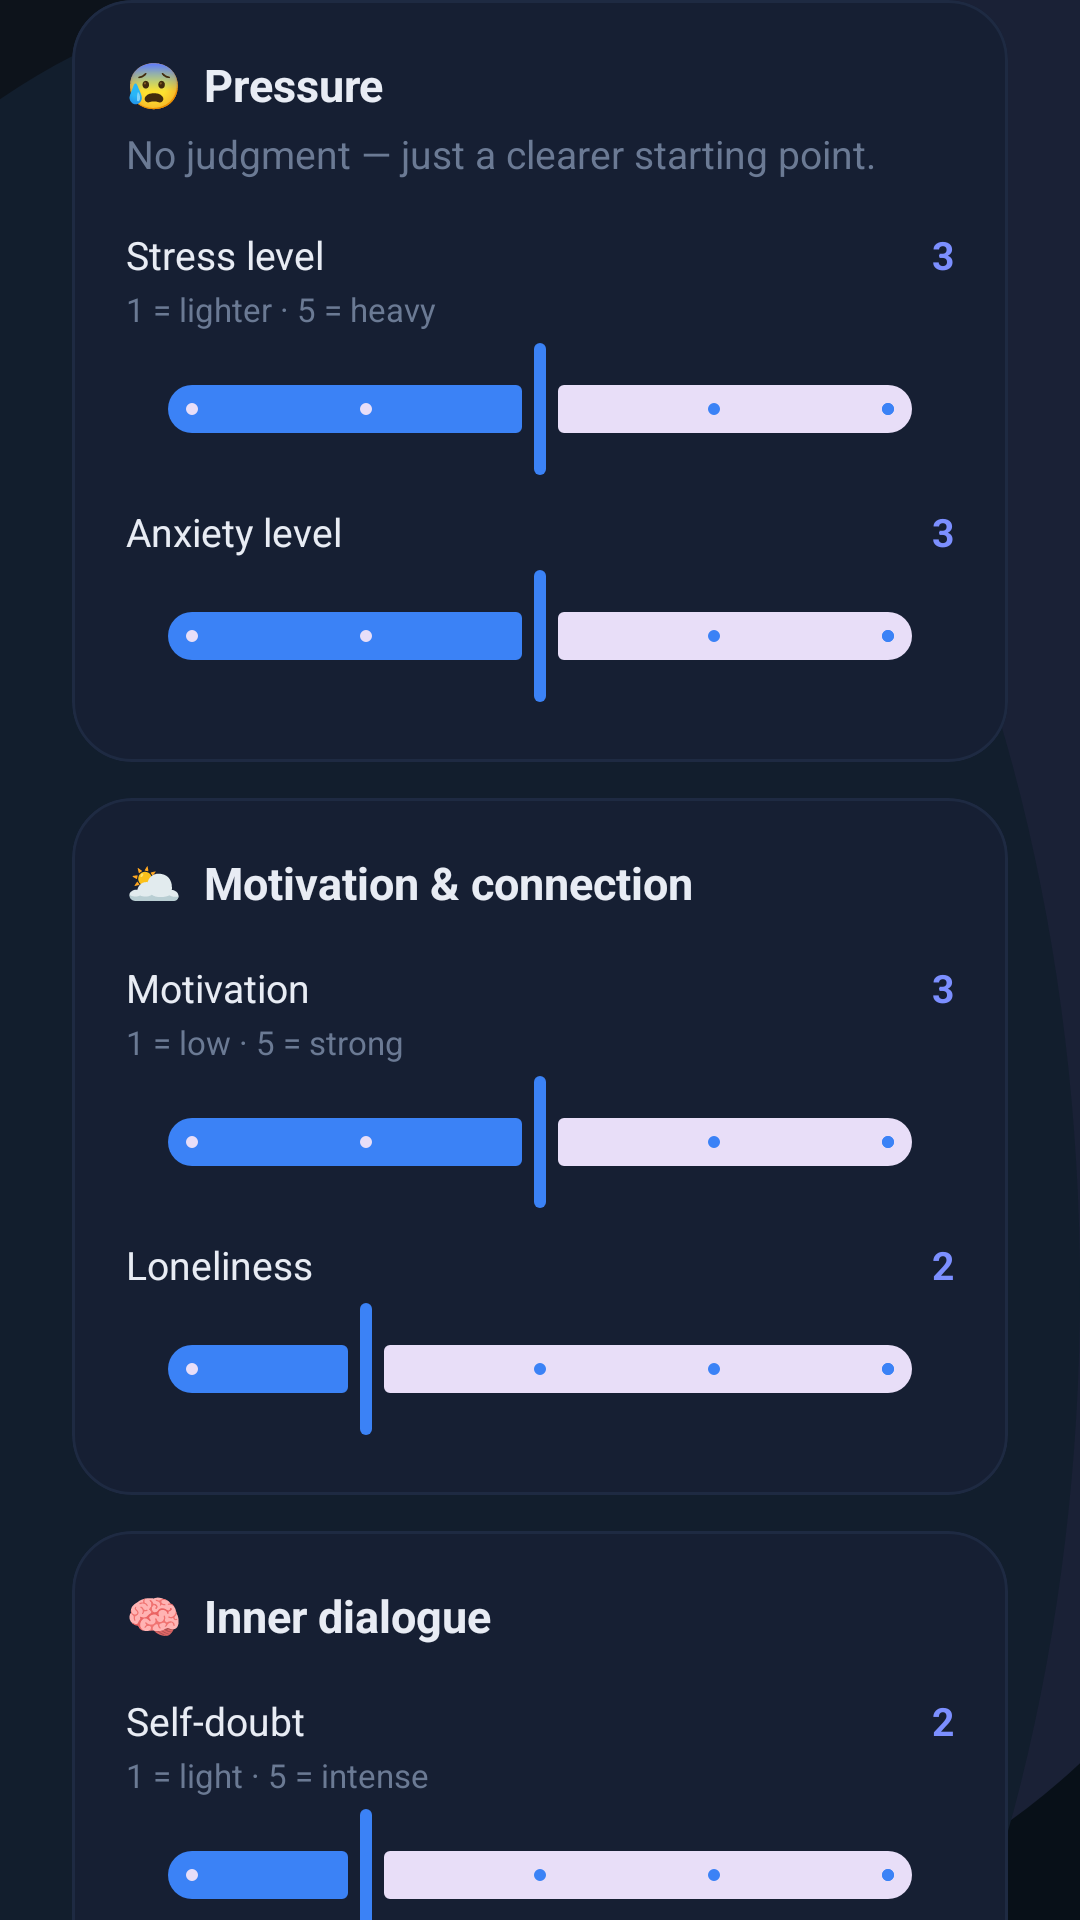

Reconstruct the res/layout file that produces this screen, plus the resources it refers to.
<!-- AndroidManifest.xml: application theme Theme.MindTraceAI -->
<!-- res/layout/onboarding_step_emotional.xml -->
<?xml version="1.0" encoding="utf-8"?>
<androidx.core.widget.NestedScrollView xmlns:android="http://schemas.android.com/apk/res/android"
    android:layout_width="match_parent"
    android:layout_height="match_parent"
    android:clipToPadding="false"
    android:fillViewport="true"
    android:overScrollMode="never">
    <LinearLayout android:layout_width="match_parent" android:layout_height="wrap_content" android:orientation="vertical" android:paddingStart="24dp" android:paddingEnd="24dp" android:paddingBottom="16dp">

        <com.google.android.material.card.MaterialCardView style="@style/Onboarding.Card.Premium" android:layout_width="match_parent" android:layout_height="wrap_content" android:layout_marginBottom="12dp">
            <LinearLayout android:layout_width="match_parent" android:layout_height="wrap_content" android:orientation="vertical" android:padding="18dp">
                <TextView style="@style/Onboarding.Text.CardTitle" android:layout_width="wrap_content" android:layout_height="wrap_content" android:text="😰  Pressure" />
                <TextView style="@style/Onboarding.Text.CardHelper" android:layout_width="match_parent" android:layout_height="wrap_content" android:layout_marginTop="4dp" android:text="No judgment — just a clearer starting point." />
                <LinearLayout android:layout_width="match_parent" android:layout_height="wrap_content" android:layout_marginTop="16dp" android:gravity="center_vertical" android:orientation="horizontal">
                    <TextView style="@style/Onboarding.Text.SliderLabel" android:layout_width="0dp" android:layout_height="wrap_content" android:layout_weight="1" android:text="Stress level" />
                    <TextView android:id="@+id/tv_stress_value" style="@style/Onboarding.Text.SliderValue" android:layout_width="wrap_content" android:layout_height="wrap_content" android:text="3" />
                </LinearLayout>
                <TextView style="@style/Onboarding.Text.SliderHint" android:layout_width="wrap_content" android:layout_height="wrap_content" android:layout_marginTop="2dp" android:text="1 = lighter · 5 = heavy" />
                <com.google.android.material.slider.Slider android:id="@+id/slider_stress" android:layout_width="match_parent" android:layout_height="wrap_content" android:layout_marginTop="2dp" android:valueFrom="1" android:valueTo="5" android:stepSize="1" android:value="3" />
                <LinearLayout android:layout_width="match_parent" android:layout_height="wrap_content" android:layout_marginTop="8dp" android:gravity="center_vertical" android:orientation="horizontal">
                    <TextView style="@style/Onboarding.Text.SliderLabel" android:layout_width="0dp" android:layout_height="wrap_content" android:layout_weight="1" android:text="Anxiety level" />
                    <TextView android:id="@+id/tv_anxiety_value" style="@style/Onboarding.Text.SliderValue" android:layout_width="wrap_content" android:layout_height="wrap_content" android:text="3" />
                </LinearLayout>
                <com.google.android.material.slider.Slider android:id="@+id/slider_anxiety" android:layout_width="match_parent" android:layout_height="wrap_content" android:layout_marginTop="2dp" android:valueFrom="1" android:valueTo="5" android:stepSize="1" android:value="3" />
            </LinearLayout>
        </com.google.android.material.card.MaterialCardView>

        <com.google.android.material.card.MaterialCardView style="@style/Onboarding.Card.Premium" android:layout_width="match_parent" android:layout_height="wrap_content" android:layout_marginBottom="12dp">
            <LinearLayout android:layout_width="match_parent" android:layout_height="wrap_content" android:orientation="vertical" android:padding="18dp">
                <TextView style="@style/Onboarding.Text.CardTitle" android:layout_width="wrap_content" android:layout_height="wrap_content" android:text="🌥  Motivation &amp; connection" />
                <LinearLayout android:layout_width="match_parent" android:layout_height="wrap_content" android:layout_marginTop="16dp" android:gravity="center_vertical" android:orientation="horizontal">
                    <TextView style="@style/Onboarding.Text.SliderLabel" android:layout_width="0dp" android:layout_height="wrap_content" android:layout_weight="1" android:text="Motivation" />
                    <TextView android:id="@+id/tv_motivation_value" style="@style/Onboarding.Text.SliderValue" android:layout_width="wrap_content" android:layout_height="wrap_content" android:text="3" />
                </LinearLayout>
                <TextView style="@style/Onboarding.Text.SliderHint" android:layout_width="wrap_content" android:layout_height="wrap_content" android:layout_marginTop="2dp" android:text="1 = low · 5 = strong" />
                <com.google.android.material.slider.Slider android:id="@+id/slider_motivation" android:layout_width="match_parent" android:layout_height="wrap_content" android:layout_marginTop="2dp" android:valueFrom="1" android:valueTo="5" android:stepSize="1" android:value="3" />
                <LinearLayout android:layout_width="match_parent" android:layout_height="wrap_content" android:layout_marginTop="8dp" android:gravity="center_vertical" android:orientation="horizontal">
                    <TextView style="@style/Onboarding.Text.SliderLabel" android:layout_width="0dp" android:layout_height="wrap_content" android:layout_weight="1" android:text="Loneliness" />
                    <TextView android:id="@+id/tv_loneliness_value" style="@style/Onboarding.Text.SliderValue" android:layout_width="wrap_content" android:layout_height="wrap_content" android:text="2" />
                </LinearLayout>
                <com.google.android.material.slider.Slider android:id="@+id/slider_loneliness" android:layout_width="match_parent" android:layout_height="wrap_content" android:layout_marginTop="2dp" android:valueFrom="1" android:valueTo="5" android:stepSize="1" android:value="2" />
            </LinearLayout>
        </com.google.android.material.card.MaterialCardView>

        <com.google.android.material.card.MaterialCardView style="@style/Onboarding.Card.Premium" android:layout_width="match_parent" android:layout_height="wrap_content">
            <LinearLayout android:layout_width="match_parent" android:layout_height="wrap_content" android:orientation="vertical" android:padding="18dp">
                <TextView style="@style/Onboarding.Text.CardTitle" android:layout_width="wrap_content" android:layout_height="wrap_content" android:text="🧠  Inner dialogue" />
                <LinearLayout android:layout_width="match_parent" android:layout_height="wrap_content" android:layout_marginTop="16dp" android:gravity="center_vertical" android:orientation="horizontal">
                    <TextView style="@style/Onboarding.Text.SliderLabel" android:layout_width="0dp" android:layout_height="wrap_content" android:layout_weight="1" android:text="Self-doubt" />
                    <TextView android:id="@+id/tv_self_doubt_value" style="@style/Onboarding.Text.SliderValue" android:layout_width="wrap_content" android:layout_height="wrap_content" android:text="2" />
                </LinearLayout>
                <TextView style="@style/Onboarding.Text.SliderHint" android:layout_width="wrap_content" android:layout_height="wrap_content" android:layout_marginTop="2dp" android:text="1 = light · 5 = intense" />
                <com.google.android.material.slider.Slider android:id="@+id/slider_self_doubt" android:layout_width="match_parent" android:layout_height="wrap_content" android:layout_marginTop="2dp" android:valueFrom="1" android:valueTo="5" android:stepSize="1" android:value="2" />
                <LinearLayout android:layout_width="match_parent" android:layout_height="wrap_content" android:layout_marginTop="8dp" android:gravity="center_vertical" android:orientation="horizontal">
                    <TextView style="@style/Onboarding.Text.SliderLabel" android:layout_width="0dp" android:layout_height="wrap_content" android:layout_weight="1" android:text="Overthinking" />
                    <TextView android:id="@+id/tv_overthinking_value" style="@style/Onboarding.Text.SliderValue" android:layout_width="wrap_content" android:layout_height="wrap_content" android:text="3" />
                </LinearLayout>
                <com.google.android.material.slider.Slider android:id="@+id/slider_overthinking" android:layout_width="match_parent" android:layout_height="wrap_content" android:layout_marginTop="2dp" android:valueFrom="1" android:valueTo="5" android:stepSize="1" android:value="3" />
            </LinearLayout>
        </com.google.android.material.card.MaterialCardView>
    </LinearLayout>
</androidx.core.widget.NestedScrollView>
<!-- resources referenced by this layout -->
<resources>
  <style name="Onboarding.Card.Premium" parent="Widget.Material3.CardView.Filled">
          <item name="cardBackgroundColor">@color/onboarding_card_bg</item>
          <item name="cardCornerRadius">20dp</item>
          <item name="cardElevation">0dp</item>
          <item name="strokeColor">@color/onboarding_card_stroke</item>
          <item name="strokeWidth">1dp</item>
      </style>
  <style name="Onboarding.Text.CardHelper">
          <item name="android:textSize">13sp</item>
          <item name="android:textColor">@color/onboarding_helper</item>
          <item name="android:lineSpacingExtra">2dp</item>
      </style>
  <style name="Onboarding.Text.CardTitle">
          <item name="android:textSize">15sp</item>
          <item name="android:textColor">@color/onboarding_heading</item>
          <item name="android:textStyle">bold</item>
      </style>
  <style name="Onboarding.Text.SliderHint">
          <item name="android:textSize">11sp</item>
          <item name="android:textColor">@color/onboarding_helper</item>
      </style>
  <style name="Onboarding.Text.SliderLabel">
          <item name="android:textSize">13sp</item>
          <item name="android:textColor">@color/onboarding_heading</item>
          <item name="android:textStyle">normal</item>
      </style>
  <style name="Onboarding.Text.SliderValue">
          <item name="android:textSize">13sp</item>
          <item name="android:textColor">@color/onboarding_accent</item>
          <item name="android:textStyle">bold</item>
      </style>
  <color name="onboarding_card_bg">#161F33</color>
  <color name="onboarding_card_stroke">#1E2A42</color>
  <color name="onboarding_helper">#6B7A94</color>
  <color name="onboarding_heading">#E8ECF4</color>
  <color name="onboarding_accent">#7C8FFF</color>
  <color name="primary">#3B82F6</color>
  <color name="white">#FFFFFF</color>
  <color name="secondary">#38BDF8</color>
  <color name="surface">#121821</color>
  <color name="text_main">#E5E7EB</color>
  <color name="surface_variant">#18212D</color>
  <color name="text_secondary">#9CA3AF</color>
  <color name="background">#0B0F14</color>
  <style name="MindTraceCard" parent="Widget.Material3.CardView.Filled">
          <item name="cardBackgroundColor">@color/surface</item>
          <item name="cardCornerRadius">20dp</item>
          <item name="cardElevation">8dp</item>
          <item name="strokeColor">@color/outline</item>
          <item name="strokeWidth">1dp</item>
      </style>
  <style name="MindTraceToolbar" parent="Widget.Material3.Toolbar">
          <item name="android:background">@android:color/transparent</item>
          <item name="subtitleTextColor">@color/text_secondary</item>
          <item name="titleTextColor">@color/text_main</item>
      </style>
  <color name="outline">#1F2937</color>
  <style name="MindTraceBottomNavActiveIndicator" parent="Widget.Material3.BottomNavigationView.ActiveIndicator">
          <item name="android:width">56dp</item>
          <item name="android:height">32dp</item>
          <item name="shapeAppearance">@style/MindTraceBottomNavIndicatorShape</item>
          <item name="android:color">#1A3B82F6</item>
      </style>
  <style name="MindTraceBottomNavTextActive" parent="TextAppearance.Material3.LabelMedium">
          <item name="android:textSize">11sp</item>
          <item name="android:textStyle">bold</item>
          <item name="android:letterSpacing">0.02</item>
      </style>
  <style name="MindTraceBottomNavTextInactive" parent="TextAppearance.Material3.LabelMedium">
          <item name="android:textSize">11sp</item>
          <item name="android:textStyle">normal</item>
          <item name="android:letterSpacing">0.01</item>
      </style>
  <style name="MindTraceBottomNavIndicatorShape" parent="ShapeAppearance.Material3.Corner.Full">
          <item name="cornerFamily">rounded</item>
          <item name="cornerSize">16dp</item>
      </style>
</resources>
